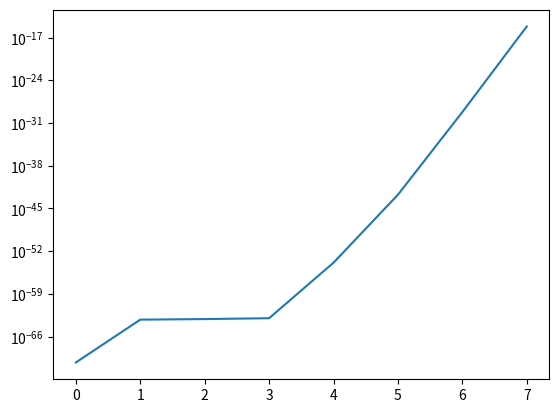
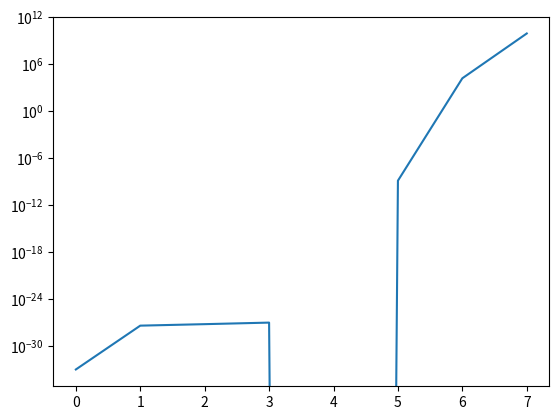
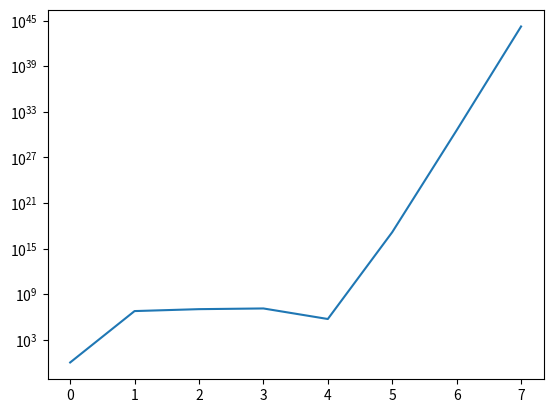
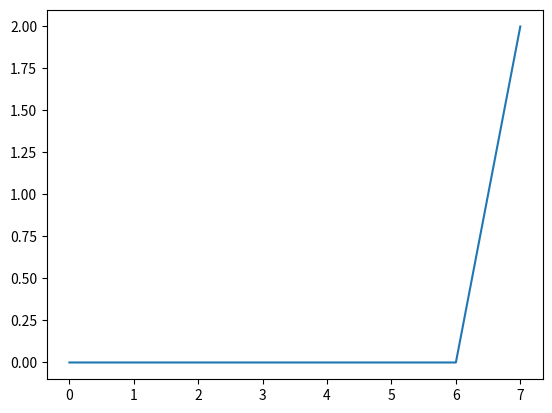
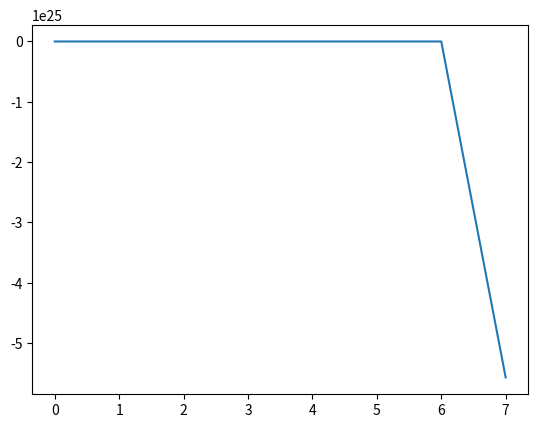
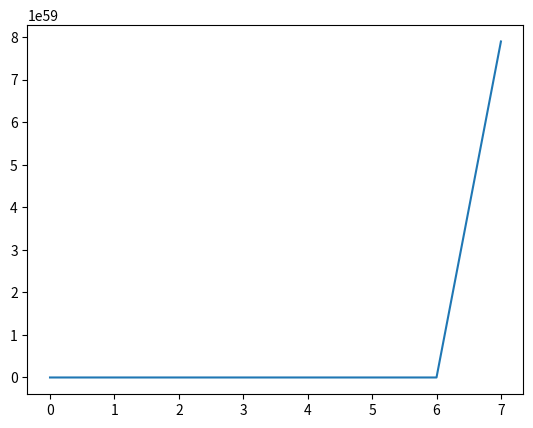

Generate these figures, in order, with matplotlib:
import numpy as np
from scipy.stats import norm
from scipy.stats import multivariate_normal
import matplotlib.pyplot as plt
from scipy.optimize import minimize


trials = [1000,2000,3000,5000,10000,50000,10000]

t_A = 2
t_B = -4
t_C = 5

def true_function(x):
    return t_A*x*x+t_B*x+t_C


basis = np.random.uniform(-10,10,3)
ys = true_function(basis)
shift = np.random.multivariate_normal(ys,np.diag(np.abs(ys)/np.sqrt(1000)))
print("shift",shift)
measured_ys = ys+shift



a,b,c = np.polyfit(basis,measured_ys,2)

ast = []
bst = []
cst = []
"""for j in range(100):
    s0 = np.random.normal(ys[0],np.abs(ys[0]))
    s1 = np.random.normal(ys[1],np.abs(ys[1]))
    s2 = np.random.normal(ys[2],np.abs(ys[2]))
    measured_ys = [ys[0]+s0,ys[1]+s1,ys[2]+s2]
    a,b,c = np.polyfit(basis,measured_ys,2)
    ast.append(a)
    bst.append(b)
    cst.append(c)

print("first a mean with random basis",np.mean(ast))
print("first b mean with random basis",np.mean(bst))
print("first c mean with random basis",np.mean(cst))"""



a_test, b_test, c_test = np.polyfit(basis,ys,2)
print("should be perfect:", a_test, b_test, c_test)

general_bases = []
general_bases.append(basis)

for n in trials:
    #assume the correct a,b,c are the ones computed in the step before. 
    #for now disregard any info coming from the previous ones (-2,-3 etc)
    def error(x):
        m = [[x[0]**2,x[0],1],
             [x[1]**2,x[1],1],
             [x[2]**2,x[2],1]]
        ## Find condition number. If it is not decent then discard
        evals = np.linalg.eigvals(m)
        ratio = np.abs(np.max(evals)/np.min(evals))
        #print("this is ratio",ratio)
        if ratio > 100:
            return float('inf')
        if np.any(np.abs(x)) > 10000:
            return float('inf')
        #print(np.linalg.det(m))
        ys_err = [a*x[0]**2+b*x[0]+c,a*x[1]**2+b*x[1]+c,a*x[2]**2+b*x[2]+c]
        if np.any(np.abs(ys_err)) > 10000:
            return float('inf')
        #print(a,b,c)
        try: 
            inv = np.asarray(np.linalg.inv(m))
        except:
            return float('inf')
        inv = inv**2
        ys_err = np.asarray(ys_err)**2
        variances = inv@measured_ys
        return np.sqrt(np.sum(variances))
    #find next basis. Start from the previous basis, it should make sense in the long run
    minimal = minimize(error,basis,method="Nelder-Mead")
    value_err = minimal["fun"]
    print("this is error value", value_err)
    basis = minimal["x"]

    #Compute updated coefficients with less error now given by n in trials
    ys = true_function(basis)
    print("SQRT", np.sqrt(n))
    print("Ys", ys)
    shift = np.random.multivariate_normal(ys,np.diag(np.abs(ys)/np.sqrt(n)))
    print("This is shifts",shift)

    measured_ys = ys+shift
    a,b,c = np.polyfit(basis,measured_ys,2)/2

    print("abcs first run", a,b,c)
    general_bases.append(basis)



deviations_a = []
deviations_b = []
deviations_c = []
means_a = []
means_b = []
means_c = []
for bx in general_bases:
    list_as = []
    list_bs = []
    list_cs = []
    #print("basis: ", bx)
    for j in range(1000):
        ys = true_function(bx)
        shift = np.random.multivariate_normal(ys,np.diag(np.abs(ys)))
        measured_ys = ys+shift
        a0,b0,c0 = np.polyfit(basis,measured_ys,2)/2
        list_as.append(a0)
        list_bs.append(b0)
        list_cs.append(c0)
    deviations_a.append(np.std(list_as))
    deviations_b.append(np.std(list_bs))
    deviations_c.append(np.std(list_cs))
    means_a.append(np.mean(list_as))
    means_b.append(np.mean(list_bs))
    means_c.append(np.mean(list_cs))


plt.plot(deviations_a)
plt.yscale("log")
plt.savefig("A")
plt.clf()
plt.plot(deviations_b)
plt.yscale("log")
plt.savefig("B")
plt.clf()
plt.plot(deviations_c)
plt.yscale("log")
plt.savefig("C")
plt.clf()
plt.plot(means_a)
#plt.yscale("log")
plt.savefig("A_means")
plt.clf()
plt.plot(means_b)
#plt.yscale("log")
plt.savefig("B_means")
plt.clf()
plt.plot(means_c)
#plt.yscale("log")
plt.savefig("C_means")
plt.clf()

print(means_a[-1],means_b[-1],means_c[-1])
    
